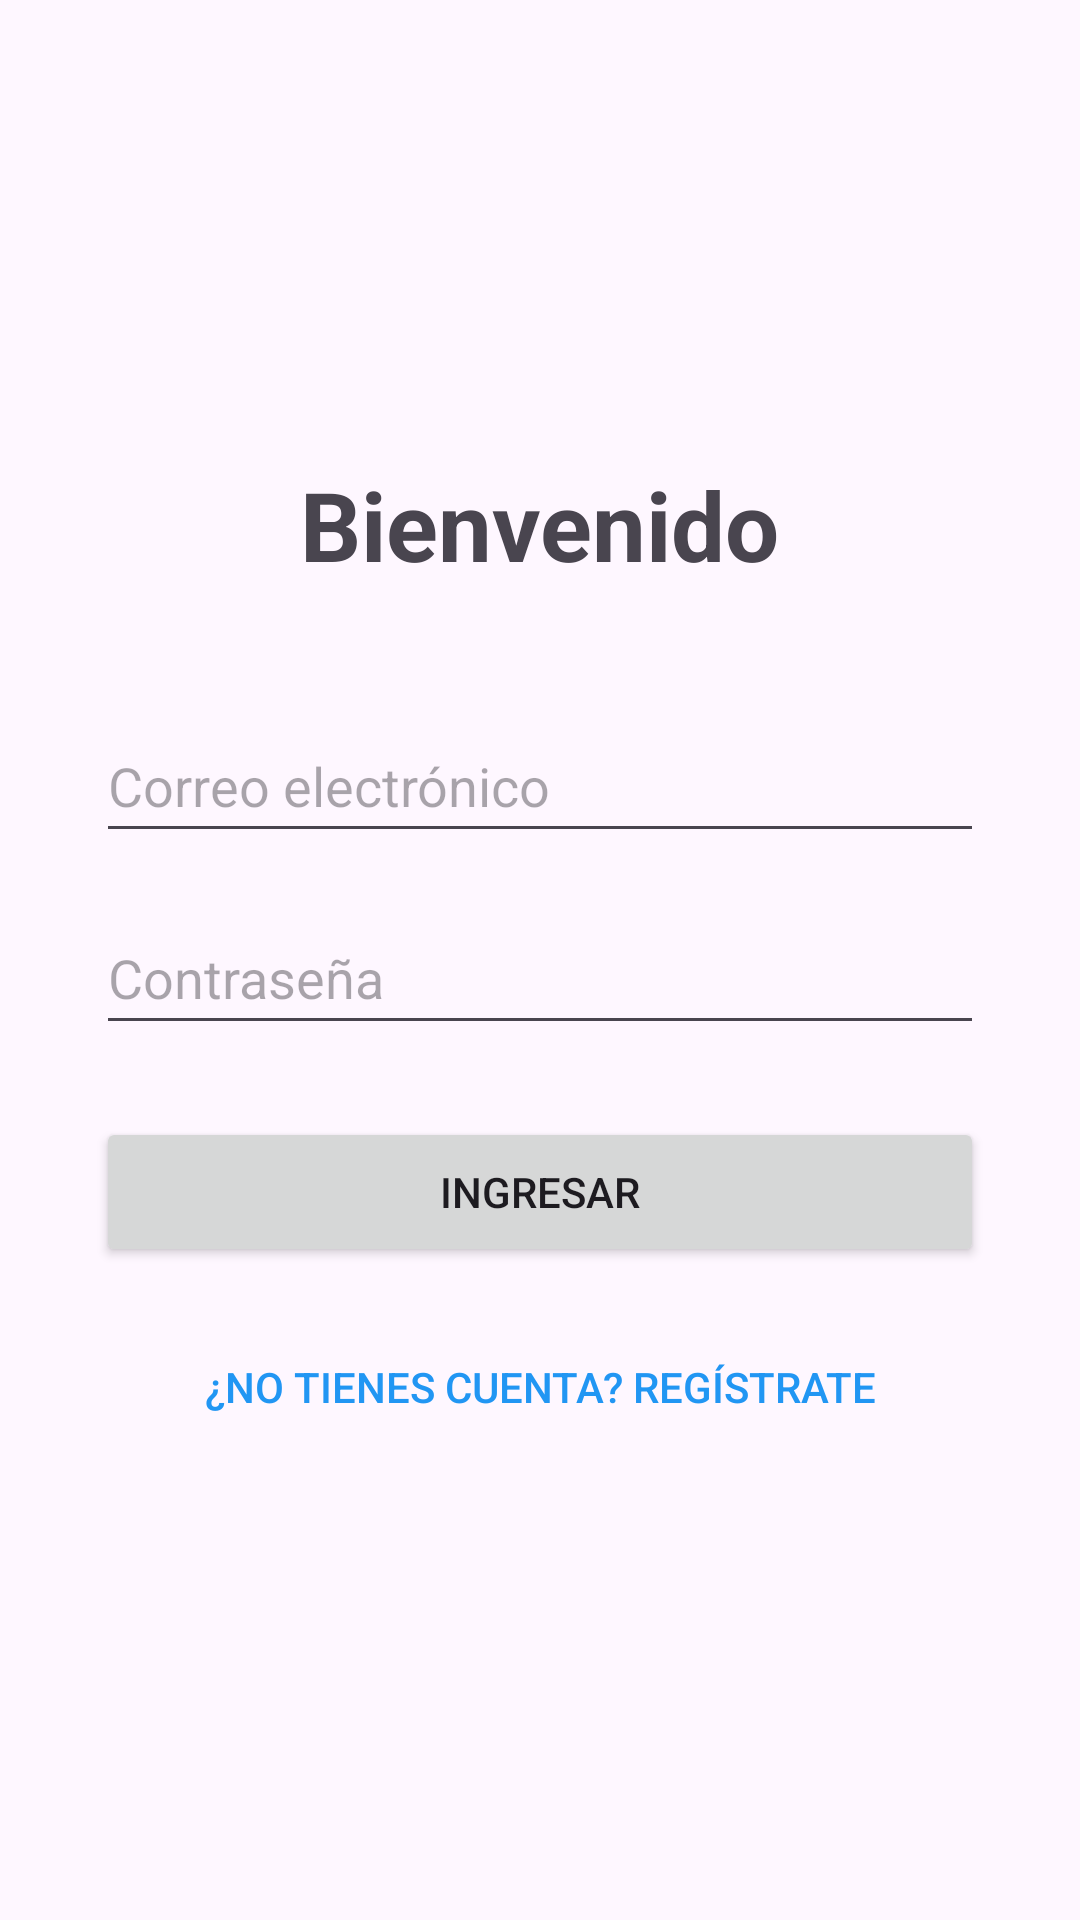

The Android layout XML behind this screen, and the referenced resources:
<!-- AndroidManifest.xml: application theme Theme.AppCompras -->
<!-- res/layout/activity_main.xml -->
<?xml version="1.0" encoding="utf-8"?>
<LinearLayout xmlns:android="http://schemas.android.com/apk/res/android"
    android:layout_width="match_parent"
    android:layout_height="match_parent"
    android:orientation="vertical"
    android:padding="32dp"
    android:gravity="center">

    <TextView
        android:layout_width="wrap_content"
        android:layout_height="wrap_content"
        android:text="Bienvenido"
        android:textSize="32sp"
        android:textStyle="bold"
        android:layout_marginBottom="40dp" />

    <EditText
        android:id="@+id/etEmail"
        android:layout_width="match_parent"
        android:layout_height="wrap_content"
        android:hint="Correo electrónico"
        android:inputType="textEmailAddress"
        android:minHeight="48dp"
        android:layout_marginBottom="16dp" />

    <EditText
        android:id="@+id/etPassword"
        android:layout_width="match_parent"
        android:layout_height="wrap_content"
        android:hint="Contraseña"
        android:inputType="textPassword"
        android:minHeight="48dp"
        android:layout_marginBottom="24dp" />

    <Button
        android:id="@+id/btnLogin"
        android:layout_width="match_parent"
        android:layout_height="50dp"
        android:text="Ingresar"
        android:layout_marginBottom="16dp"/>

    <Button
        android:id="@+id/btnRegister"
        style="?android:attr/borderlessButtonStyle"
        android:layout_width="match_parent"
        android:layout_height="wrap_content"
        android:text="¿No tienes cuenta? Regístrate"
        android:textColor="#2196F3"/>

</LinearLayout>
<!-- resources referenced by this layout -->
<resources>
  <style name="Theme.AppCompras" parent="Base.Theme.AppCompras" />
  <style name="Base.Theme.AppCompras" parent="Theme.Material3.DayNight.NoActionBar">
          
          
      </style>
</resources>
